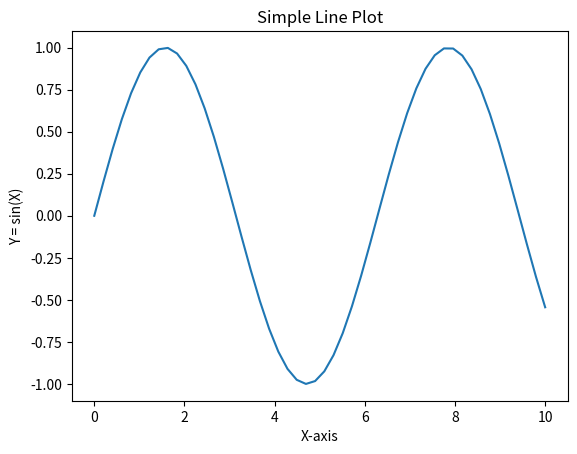
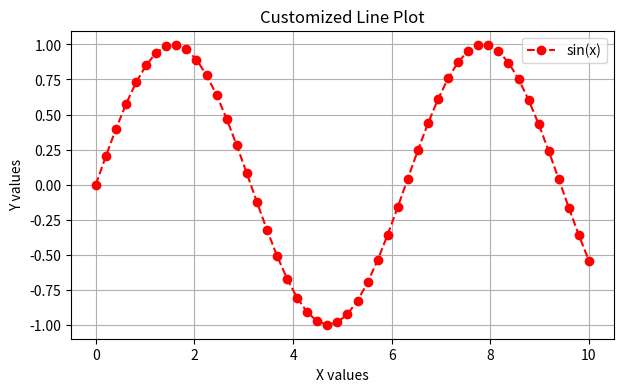
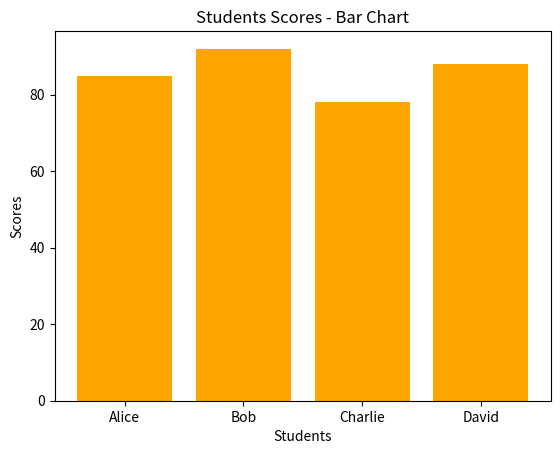
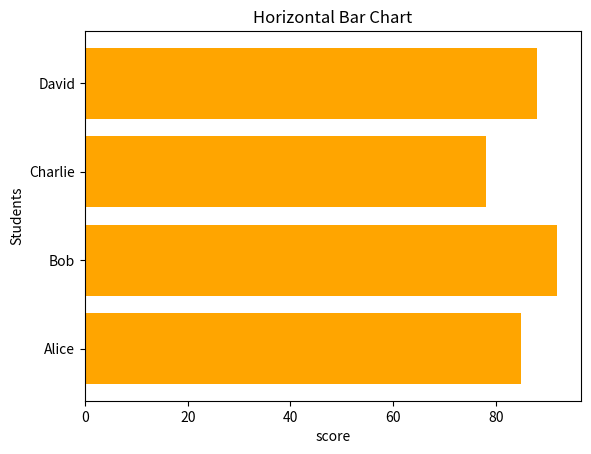
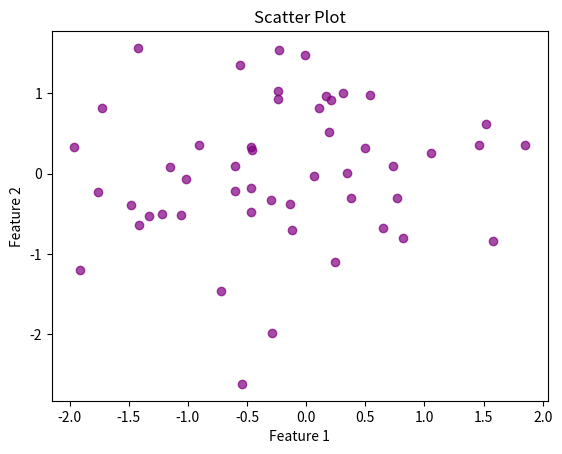
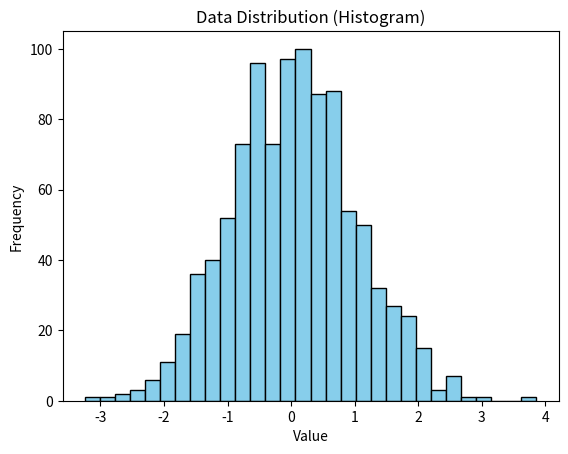
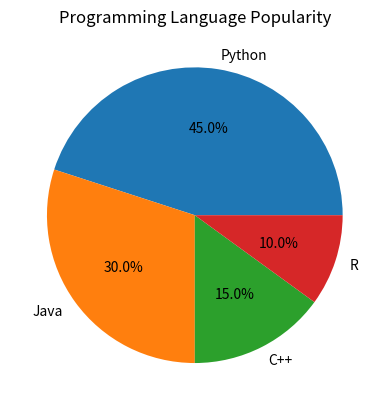
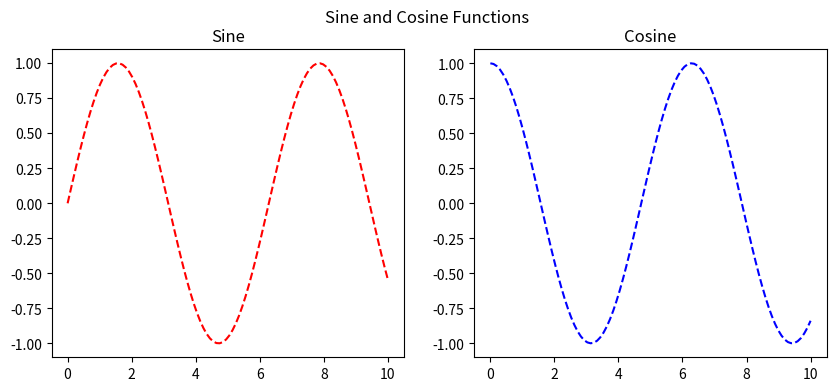

The script that saved these images, in order:
import numpy as np
import pandas as pd
import matplotlib.pyplot as plt

import matplotlib
print(matplotlib.__version__)

x = np.linspace(0, 10, 50)
y = np.sin(x)

plt.plot(x, y)
plt.title("Simple Line Plot")
plt.xlabel("X-axis")
plt.ylabel("Y = sin(X)")
plt.show()

plt.figure(figsize=(7, 4))
plt.plot(x, y, color="red", linestyle="--", marker="o", label="sin(x)")
plt.title("Customized Line Plot")
plt.xlabel("X values")
plt.ylabel("Y values")
plt.legend()
plt.grid(True)
plt.show()

students = ['Alice', 'Bob', 'Charlie', 'David']
scores = [85, 92, 78, 88]

plt.bar(students, scores, color="orange")
plt.title("Students Scores - Bar Chart")
plt.xlabel("Students")
plt.ylabel("Scores")
plt.show()

plt.barh(students, scores, color="orange")
plt.title("Horizontal Bar Chart")
plt.xlabel("score")
plt.ylabel("Students")
plt.show()

np.random.seed(42)

x = np.random.randn(50)
y = np.random.randn(50)

plt.scatter(x, y, color="purple", alpha=0.7)
plt.title("Scatter Plot")
plt.xlabel("Feature 1")
plt.ylabel("Feature 2")
plt.show()

data = np.random.randn(1000)

plt.hist(data, bins=30, color="skyblue", edgecolor="black")
plt.title("Data Distribution (Histogram)")
plt.xlabel("Value")
plt.ylabel("Frequency")
plt.show()

labels = ['Python', 'Java', 'C++', 'R']
sizes = [45, 30, 15, 10]

plt.pie(sizes, labels=labels, autopct="%1.1f%%")
plt.title("Programming Language Popularity")
plt.show()

x = np.linspace(0, 10, 100)

plt.figure(figsize=(10, 4))

plt.subplot(1,2,1)
plt.plot(x, np.sin(x), "r--")
plt.title("Sine")

plt.subplot(1, 2, 2)
plt.plot(x, np.cos(x), "b--")
plt.title("Cosine")

plt.suptitle("Sine and Cosine Functions")
plt.show()
